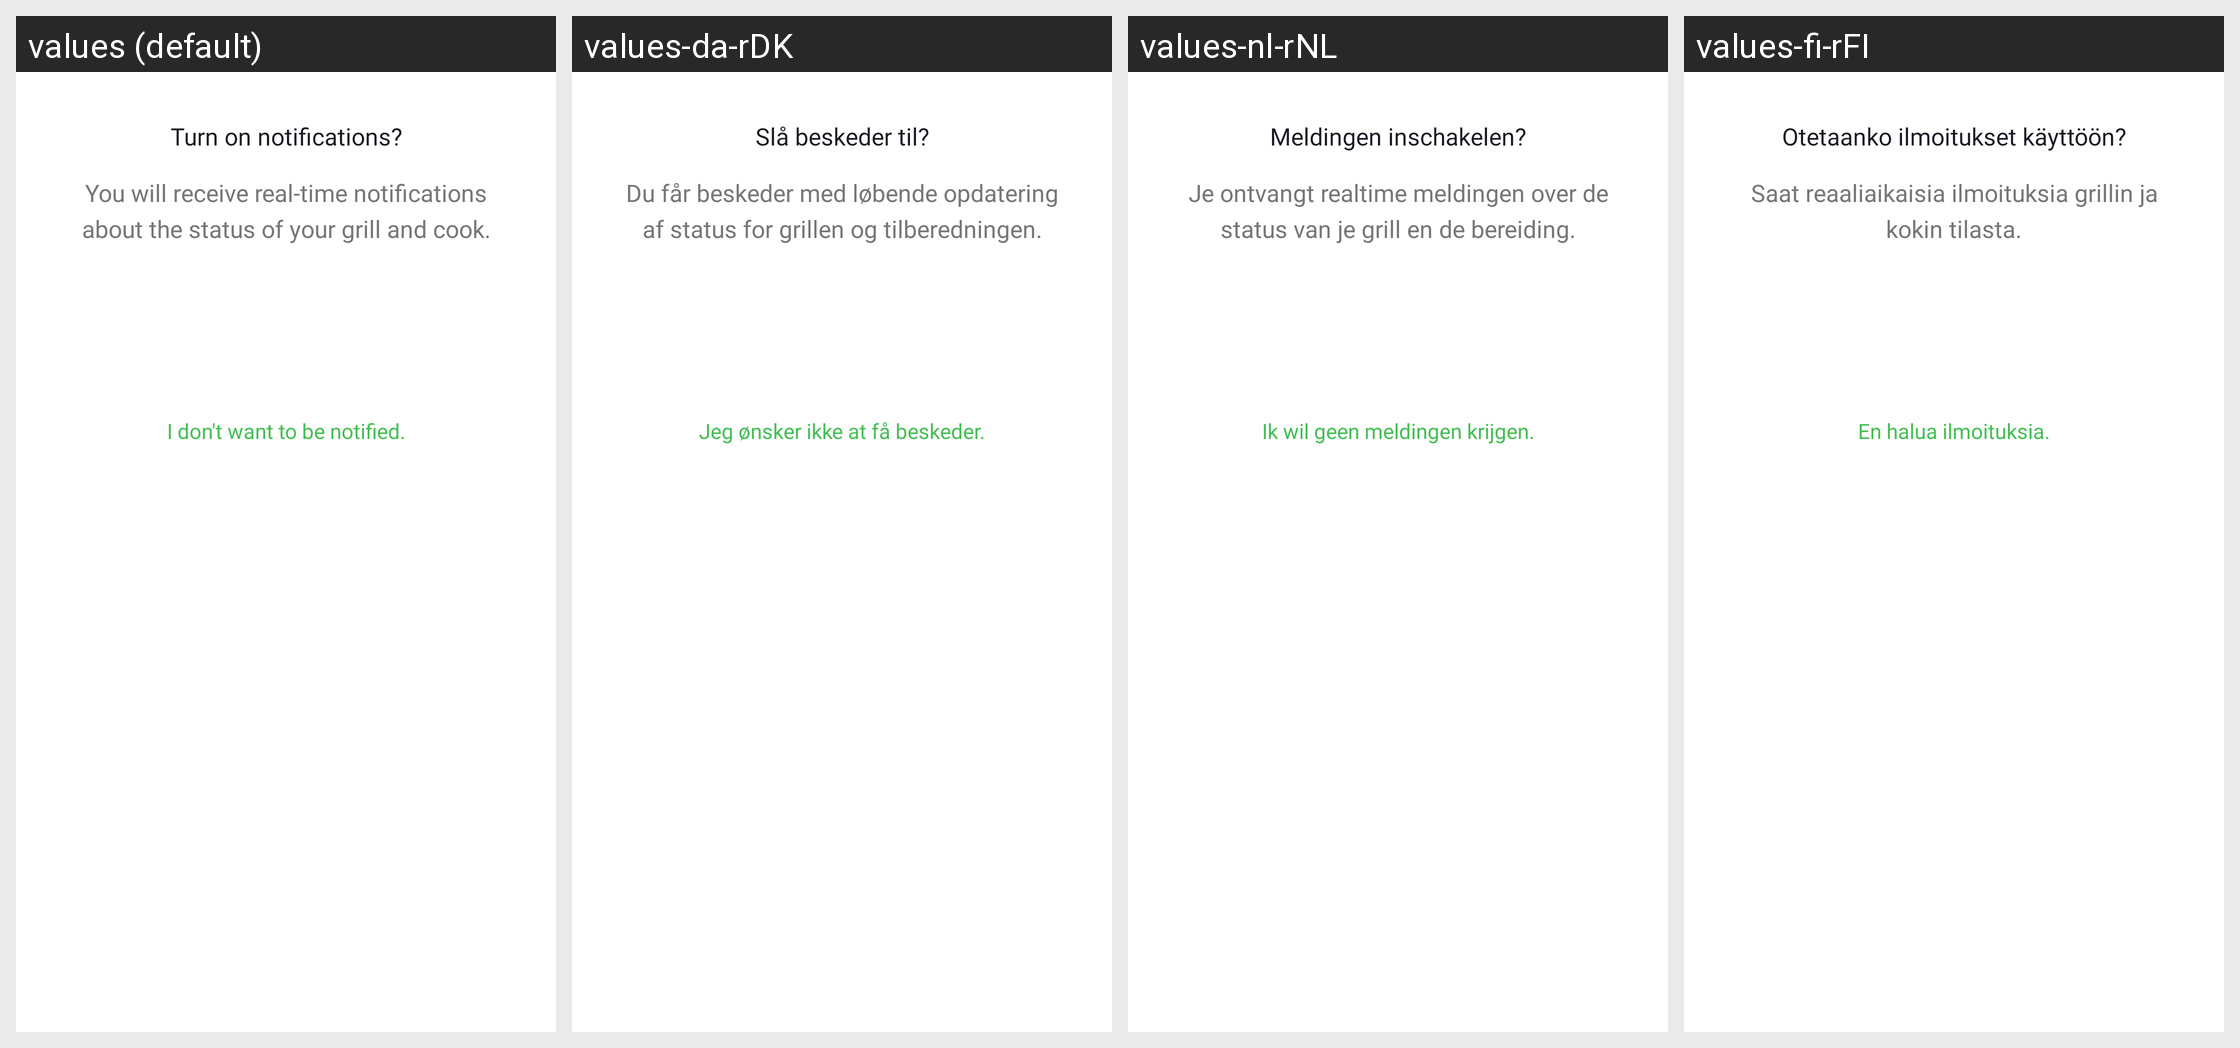

The same Android screen rendered under several of its app's locales, left to right. List the strings drawn on it with the default value and each locale's translation.
Android screen res/layout/dialog_request_notifications.xml rendered under 4 locales, left to right: values (default), values-da-rDK, values-nl-rNL, values-fi-rFI. Device: Nexus 5 (rendered at 1080×1920; each locale shown at half size, 540×960, under a caption strip naming it); theme Theme.NinjaConnectedKitchen.
Other locales in the repository, not shown: values-de-rDE, values-en-rGB, values-es-rES, values-fr-rCA, values-fr-rFR, values-it-rIT, values-nb-rNO, values-pt-rPT, values-sv-rSE.
Strings drawn on this screen, with the default value and each locale's value (text and hints the layout hard-codes, and strings that could not be matched under every locale, appear in the picture but are not listed):

dialog_request_notifications_title
  values: Turn on notifications?
  values-da-rDK: Slå beskeder til?
  values-nl-rNL: Meldingen inschakelen?
  values-fi-rFI: Otetaanko ilmoitukset käyttöön?

dialog_request_notifications_body
  values: You will receive real-time notifications about the status of your grill and cook.
  values-da-rDK: Du får beskeder med løbende opdatering af status for grillen og tilberedningen.
  values-nl-rNL: Je ontvangt realtime meldingen over de status van je grill en de bereiding.
  values-fi-rFI: Saat reaaliaikaisia ilmoituksia grillin ja kokin tilasta.

dialog_request_notifications_secondary
  values: I don't want to be notified.
  values-da-rDK: Jeg ønsker ikke at få beskeder.
  values-nl-rNL: Ik wil geen meldingen krijgen.
  values-fi-rFI: En halua ilmoituksia.
